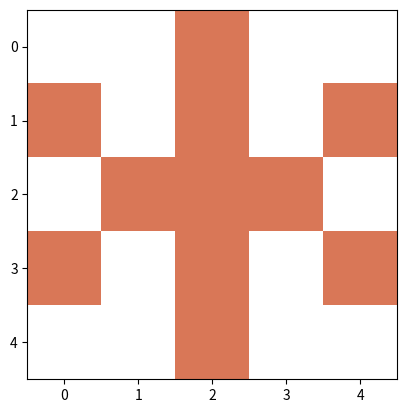
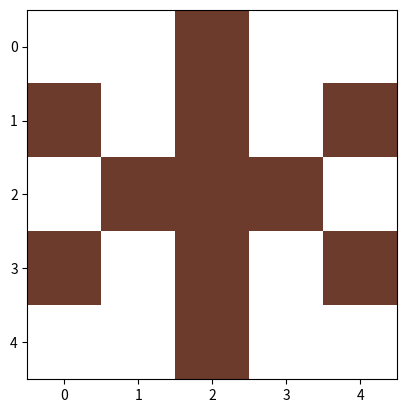

Source code (Python) for these figures, in order:
import matplotlib.pyplot as plt

# Estrutura base: emoji do Claude Code em 5x5
# Fundo branco (255,255,255), asterisco laranja Claude (217,119,87)
emoji_data = {
    "nome": "Claude Code",
    "grade": [
        [(255,255,255), (255,255,255), (217,119,87),  (255,255,255), (255,255,255)],  # Linha 0
        [(217,119,87),  (255,255,255), (217,119,87),  (255,255,255), (217,119,87) ],  # Linha 1 (Raios)
        [(255,255,255), (217,119,87),  (217,119,87),  (217,119,87),  (255,255,255)],  # Linha 2 (Centro)
        [(217,119,87),  (255,255,255), (217,119,87),  (255,255,255), (217,119,87) ],  # Linha 3 (Raios)
        [(255,255,255), (255,255,255), (217,119,87),  (255,255,255), (255,255,255)]   # Linha 4
    ]
}

print("Emoji original:")
plt.imshow(emoji_data["grade"])
plt.show()

nova_grade = []

# Nivel 1: Percorrendo o Dicionario (Lote)
for chave, valor in emoji_data.items():
    if chave == "grade":
        # Nivel 2: Percorrendo as Linhas
        for linha in valor:
            nova_linha = []
            # Nivel 3: Percorrendo os Pixels
            for pixel in linha:
                # Logica do Filtro: Se for Laranja Claude (217, 119, 87)
                if pixel == (217, 119, 87):
                    # Criando nova tupla com brilho reduzido (50%)
                    pixel_sombreado = (pixel[0] // 2, pixel[1] // 2, pixel[2] // 2)
                    nova_linha.append(pixel_sombreado)
                else:
                    # Se for branco, mantem original
                    nova_linha.append(pixel)

            nova_grade.append(nova_linha)

emoji_data["grade"] = nova_grade

print(f"Emoji: {emoji_data['nome']} (com filtro de sombra)")
for linha in emoji_data["grade"]:
    print(linha)

plt.imshow(emoji_data["grade"])
plt.show()

# Desafio 2 - Transposicao das matrizes de tons do Claude Code

# Entrada - biblioteca com os tons das notificacoes sonoras do Claude Code
biblioteca_sonora = {
    "Notificacoes": [
        {"Start":   ([440, 480], [520, 560])},  # tom de inicio de sessao
        {"Success": ([600, 660], [720, 780])},  # tom de task concluida
        {"Error":   ([200, 150], [100, 50] )}   # tom de erro
    ]
}

# Processamento - transpoe cada matriz 2x2 (linha vira coluna)
# Nivel 1: percorre a lista de notificacoes
for notificacao in biblioteca_sonora["Notificacoes"]:
    # Nivel 2: percorre o dicionario da notificacao
    for nome, matriz in notificacao.items():
        nova_linha_0 = []
        nova_linha_1 = []
        # Nivel 3: percorre cada linha da matriz original
        for linha in matriz:
            # Primeiro elemento da linha vai para a nova linha 0
            nova_linha_0.append(linha[0])
            # Segundo elemento da linha vai para a nova linha 1
            nova_linha_1.append(linha[1])
        # Tupla e imutavel, entao monto uma nova com as listas invertidas
        nova_matriz = (nova_linha_0, nova_linha_1)
        # .update() troca o valor da chave dentro do dicionario
        notificacao.update({nome: nova_matriz})

# Saida
print("Matrizes de tons apos a transposicao:")
print("-" * 40)
for notificacao in biblioteca_sonora["Notificacoes"]:
    for nome, matriz in notificacao.items():
        print(f"{nome}: {matriz}")

# Desafio 3 - Galeria de Modelos do Claude

# Entrada - biblioteca com os modelos disponiveis do Claude
# Cada modelo tem nome (tupla), benchmarks (lista de tuplas) e tags (tupla)
galeria_claude = {
    "Modelos_Disponiveis": [
        {
            "nome": ("Opus", "4.7"),
            "benchmarks": [(95, 92, 88), (90, 85, 80)],
            "tags": ("raciocinio", "premium", "raciocinio", "agente")
        },
        {
            "nome": ("Sonnet", "4.6"),
            "benchmarks": [(88, 90, 85), (87, 88, 82)],
            "tags": ("rapido", "balanceado", "rapido", "rapido")
        },
        {
            "nome": ("Haiku", "4.5"),
            "benchmarks": [(75, 80, 70), (72, 78, 68)],
            "tags": ("rapido", "economico", "rapido")
        }
    ]
}

# Processamento - monta um relatorio de performance dos modelos
relatorio = []

# Nivel 1: percorre as chaves do dicionario principal com .keys()
for nome_grupo in galeria_claude.keys():
    # Nivel 2: percorre a lista de modelos
    for modelo in galeria_claude[nome_grupo]:
        # Soma os scores de codigo dos benchmarks
        total_codigo = 0
        # Nivel 3: percorre cada linha de benchmark (tupla)
        for linha in modelo["benchmarks"]:
            # O segundo valor da tupla e o score de codigo
            total_codigo += linha[1]
        # .count() da tupla de tags conta quantas vezes a primeira tag aparece
        primeira_tag = modelo["tags"][0]
        vezes = modelo["tags"].count(primeira_tag)
        # Monta a linha do relatorio
        linha_rel = f"{modelo['nome'][0]} {modelo['nome'][1]} - score codigo: {total_codigo} | tag '{primeira_tag}' x{vezes}"
        relatorio.append(linha_rel)

# .pop() remove o ultimo modelo do relatorio
ultimo_removido = relatorio.pop()
# .insert() coloca o cabecalho no topo da lista
relatorio.insert(0, "=== RELATORIO DA GALERIA CLAUDE ===")
# .update() adiciona um campo novo no dicionario principal
galeria_claude.update({"total_modelos": 3})

# Saida
print("-" * 40)
for linha in relatorio:
    print(linha)
print("-" * 40)
print(f"Modelo removido do relatorio: {ultimo_removido}")
print(f"Total de modelos na galeria: {galeria_claude['total_modelos']}")
